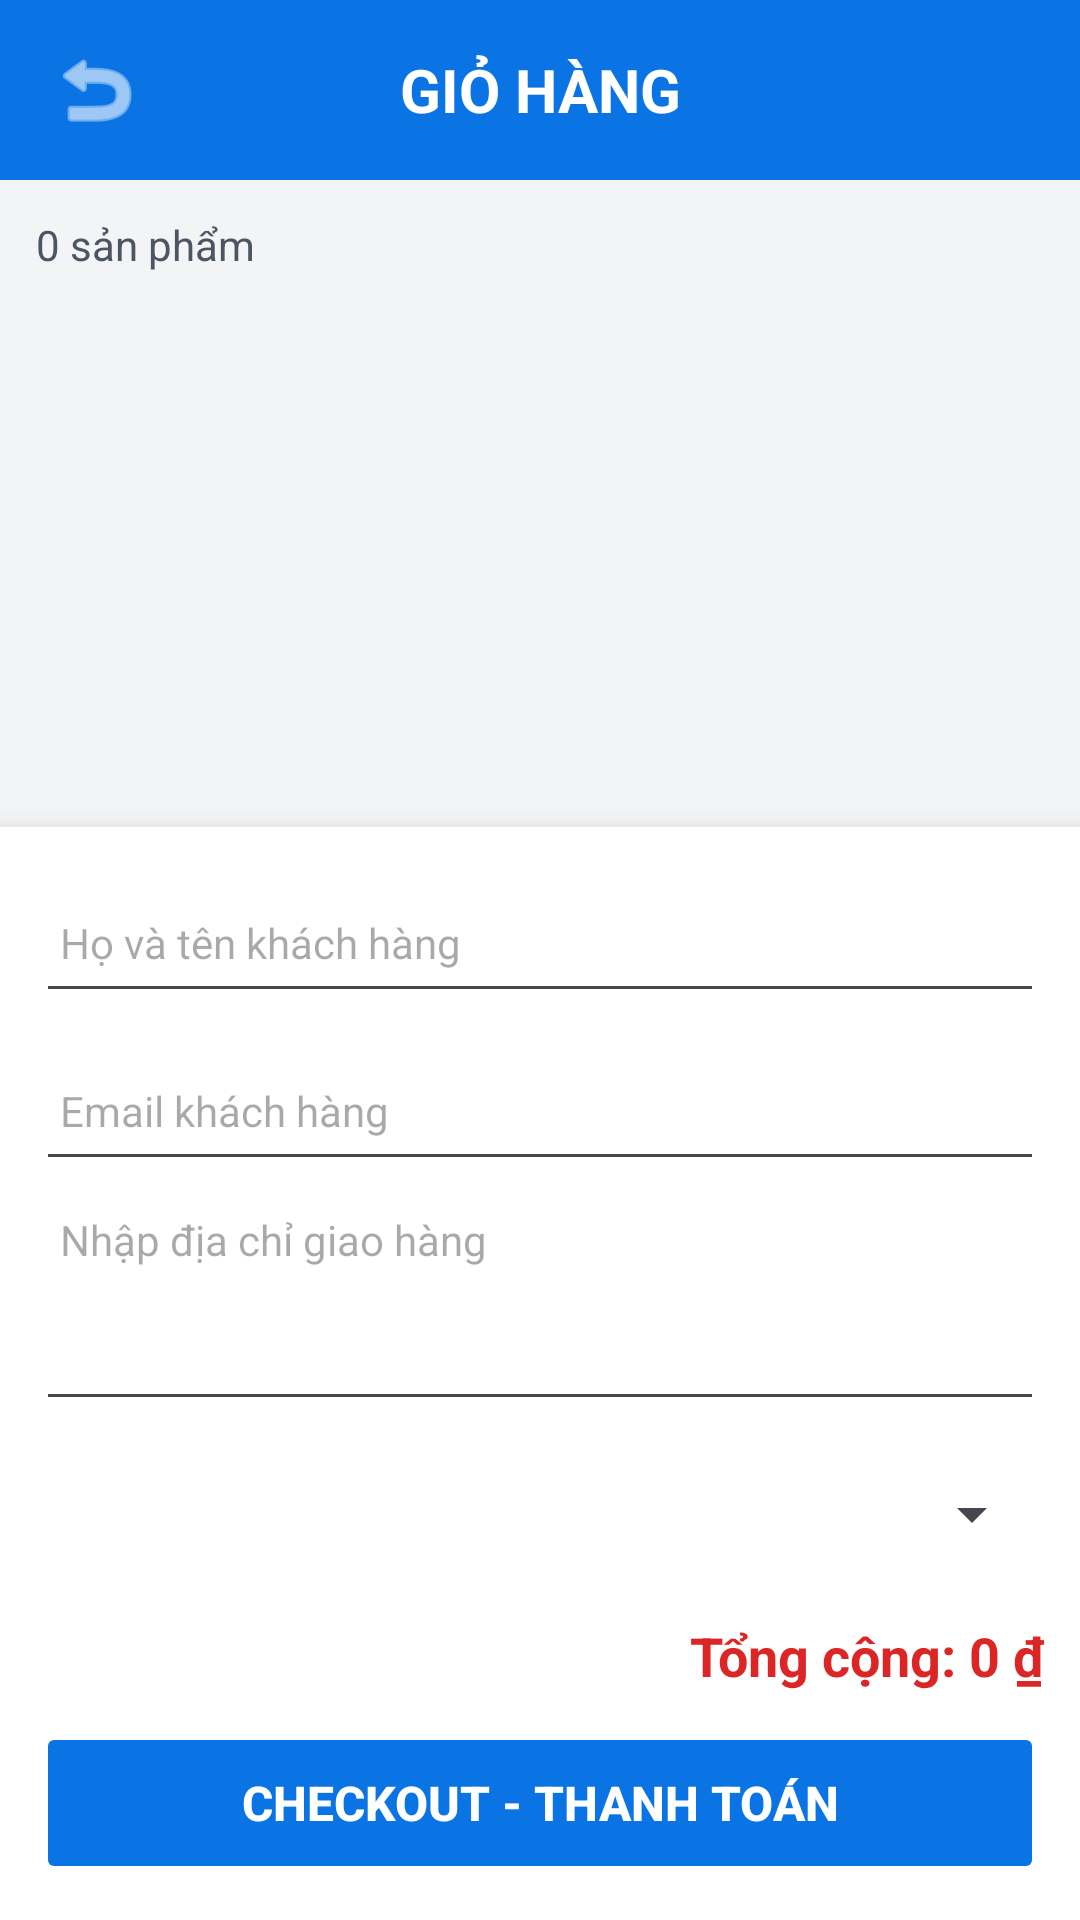

Android layout source for this screen:
<!-- AndroidManifest.xml: application theme Theme.MCommerceMobile -->
<!-- res/layout/activity_cart.xml -->
<?xml version="1.0" encoding="utf-8"?>
<LinearLayout
    xmlns:android="http://schemas.android.com/apk/res/android"
    xmlns:tools="http://schemas.android.com/tools"
    android:layout_width="match_parent"
    android:layout_height="match_parent"
    android:background="#F3F4F6"
    android:orientation="vertical"
    tools:context=".CartActivity">

    
    <LinearLayout
        android:layout_width="match_parent"
        android:layout_height="60dp"
        android:background="#0B74E5"
        android:gravity="center_vertical"
        android:orientation="horizontal"
        android:paddingStart="8dp"
        android:paddingEnd="8dp">

        <ImageButton
            android:id="@+id/btnBackCart"
            android:layout_width="48dp"
            android:layout_height="48dp"
            android:background="?attr/selectableItemBackgroundBorderless"
            android:contentDescription="Quay lại"
            android:padding="12dp"
            android:src="@android:drawable/ic_menu_revert"
            android:tint="#FFFFFF" />

        <TextView
            android:layout_width="0dp"
            android:layout_height="wrap_content"
            android:layout_weight="1"
            android:gravity="center"
            android:text="GIỎ HÀNG"
            android:textColor="#FFFFFF"
            android:textSize="20sp"
            android:textStyle="bold" />

        <View
            android:layout_width="48dp"
            android:layout_height="48dp" />

    </LinearLayout>

    
    <TextView
        android:id="@+id/txtCartSummary"
        android:layout_width="match_parent"
        android:layout_height="wrap_content"
        android:padding="12dp"
        android:text="0 sản phẩm"
        android:textColor="#4B5563"
        android:textSize="14sp" />

    
    <FrameLayout
        android:layout_width="match_parent"
        android:layout_height="0dp"
        android:layout_weight="1">

        <androidx.recyclerview.widget.RecyclerView
            android:id="@+id/recyclerViewCart"
            android:layout_width="match_parent"
            android:layout_height="match_parent"
            android:clipToPadding="false"
            android:paddingBottom="8dp"
            android:scrollbars="vertical"
            tools:listitem="@layout/item_cart" />

        <TextView
            android:id="@+id/txtEmptyCart"
            android:layout_width="match_parent"
            android:layout_height="match_parent"
            android:gravity="center"
            android:text="Giỏ hàng đang trống"
            android:textColor="#6B7280"
            android:textSize="17sp"
            android:visibility="gone" />

        <ProgressBar
            android:id="@+id/progressCart"
            style="?android:attr/progressBarStyle"
            android:layout_width="wrap_content"
            android:layout_height="wrap_content"
            android:layout_gravity="center"
            android:visibility="gone" />

    </FrameLayout>

    
    <LinearLayout
        android:layout_width="match_parent"
        android:layout_height="wrap_content"
        android:background="#FFFFFF"
        android:elevation="8dp"
        android:orientation="vertical"
        android:padding="12dp">

        <EditText
            android:id="@+id/edtCustomerName"
            android:layout_width="match_parent"
            android:layout_height="50dp"
            android:hint="Họ và tên khách hàng"
            android:imeOptions="actionNext"
            android:inputType="textPersonName|textCapWords"
            android:maxLines="1"
            android:paddingStart="8dp"
            android:paddingEnd="8dp"
            android:singleLine="true"
            android:textSize="14sp" />

        <EditText
            android:id="@+id/edtCustomerEmail"
            android:layout_width="match_parent"
            android:layout_height="50dp"
            android:layout_marginTop="6dp"
            android:hint="Email khách hàng"
            android:imeOptions="actionNext"
            android:inputType="textEmailAddress"
            android:maxLines="1"
            android:paddingStart="8dp"
            android:paddingEnd="8dp"
            android:singleLine="true"
            android:textSize="14sp" />

        <EditText
            android:id="@+id/edtShippingAddress"
            android:layout_width="match_parent"
            android:layout_height="80dp"
            android:gravity="top|start"
            android:hint="Nhập địa chỉ giao hàng"
            android:imeOptions="actionDone"
            android:inputType="textPostalAddress|textCapSentences|textMultiLine"
            android:maxLines="3"
            android:paddingStart="8dp"
            android:paddingTop="10dp"
            android:paddingEnd="8dp"
            android:paddingBottom="8dp"
            android:textSize="14sp" />

        <Spinner
            android:id="@+id/spinnerPaymentMethod"
            android:layout_width="match_parent"
            android:layout_height="50dp"
            android:layout_marginTop="6dp"
            android:spinnerMode="dropdown" />

        <TextView
            android:id="@+id/txtCartTotal"
            android:layout_width="match_parent"
            android:layout_height="wrap_content"
            android:gravity="end"
            android:paddingTop="10dp"
            android:paddingBottom="10dp"
            android:text="Tổng cộng: 0 ₫"
            android:textColor="#DC2626"
            android:textSize="18sp"
            android:textStyle="bold" />

        <Button
            android:id="@+id/btnCheckout"
            android:layout_width="match_parent"
            android:layout_height="54dp"
            android:backgroundTint="#0B74E5"
            android:enabled="false"
            android:text="CHECKOUT - THANH TOÁN"
            android:textColor="#FFFFFF"
            android:textSize="16sp"
            android:textStyle="bold" />

    </LinearLayout>

</LinearLayout>
<!-- res/layout/item_cart.xml (included above) -->
<?xml version="1.0" encoding="utf-8"?>
<LinearLayout
    xmlns:android="http://schemas.android.com/apk/res/android"
    xmlns:tools="http://schemas.android.com/tools"
    android:layout_width="match_parent"
    android:layout_height="wrap_content"
    android:layout_marginStart="10dp"
    android:layout_marginTop="6dp"
    android:layout_marginEnd="10dp"
    android:layout_marginBottom="6dp"
    android:background="@drawable/bg_product_item"
    android:elevation="2dp"
    android:gravity="center_vertical"
    android:orientation="horizontal"
    android:padding="10dp">

    <ImageView
        android:id="@+id/imgCartProduct"
        android:layout_width="90dp"
        android:layout_height="90dp"
        android:contentDescription="Hình sản phẩm"
        android:scaleType="centerCrop"
        android:src="@android:drawable/ic_menu_gallery" />

    <LinearLayout
        android:layout_width="0dp"
        android:layout_height="wrap_content"
        android:layout_marginStart="12dp"
        android:layout_weight="1"
        android:orientation="vertical">

        <TextView
            android:id="@+id/txtCartProductName"
            android:layout_width="match_parent"
            android:layout_height="wrap_content"
            android:ellipsize="end"
            android:maxLines="2"
            android:textColor="#111827"
            android:textSize="15sp"
            android:textStyle="bold"
            tools:text="Tên sản phẩm" />

        <TextView
            android:id="@+id/txtCartUnitPrice"
            android:layout_width="wrap_content"
            android:layout_height="wrap_content"
            android:layout_marginTop="5dp"
            android:textColor="#DC2626"
            android:textSize="14sp"
            tools:text="100.000 ₫" />

        <LinearLayout
            android:layout_width="match_parent"
            android:layout_height="wrap_content"
            android:layout_marginTop="8dp"
            android:gravity="center_vertical"
            android:orientation="horizontal">

            <Button
                android:id="@+id/btnDecrease"
                android:layout_width="42dp"
                android:layout_height="42dp"
                android:text="−"
                android:textSize="18sp" />

            <TextView
                android:id="@+id/txtCartQuantity"
                android:layout_width="48dp"
                android:layout_height="42dp"
                android:gravity="center"
                android:textColor="#111827"
                android:textSize="16sp"
                android:textStyle="bold"
                tools:text="2" />

            <Button
                android:id="@+id/btnIncrease"
                android:layout_width="42dp"
                android:layout_height="42dp"
                android:text="+"
                android:textSize="18sp" />

            <Space
                android:layout_width="0dp"
                android:layout_height="1dp"
                android:layout_weight="1" />

            <ImageButton
                android:id="@+id/btnDeleteCartItem"
                android:layout_width="42dp"
                android:layout_height="42dp"
                android:background="?attr/selectableItemBackgroundBorderless"
                android:contentDescription="Xóa sản phẩm"
                android:padding="9dp"
                android:src="@android:drawable/ic_menu_delete"
                android:tint="#DC2626" />

        </LinearLayout>

        <TextView
            android:id="@+id/txtCartSubtotal"
            android:layout_width="wrap_content"
            android:layout_height="wrap_content"
            android:layout_marginTop="5dp"
            android:textColor="#0B74E5"
            android:textSize="14sp"
            android:textStyle="bold"
            tools:text="Thành tiền: 200.000 ₫" />

    </LinearLayout>

</LinearLayout>
<!-- resources referenced by this layout -->
<resources>
  <!-- drawable bg_product_item (drawable) -->
  <?xml version="1.0" encoding="utf-8"?>
  <shape
      xmlns:android="http://schemas.android.com/apk/res/android"
      android:shape="rectangle">
  
      <solid android:color="#FFFFFF" />
  
      <corners android:radius="12dp" />
  
      <stroke
          android:width="1dp"
          android:color="#E5E7EB" />
  
  </shape>
  <style name="Theme.MCommerceMobile" parent="Base.Theme.MCommerceMobile" />
  <style name="Base.Theme.MCommerceMobile" parent="Theme.Material3.DayNight.NoActionBar">
          
          
      </style>
</resources>
